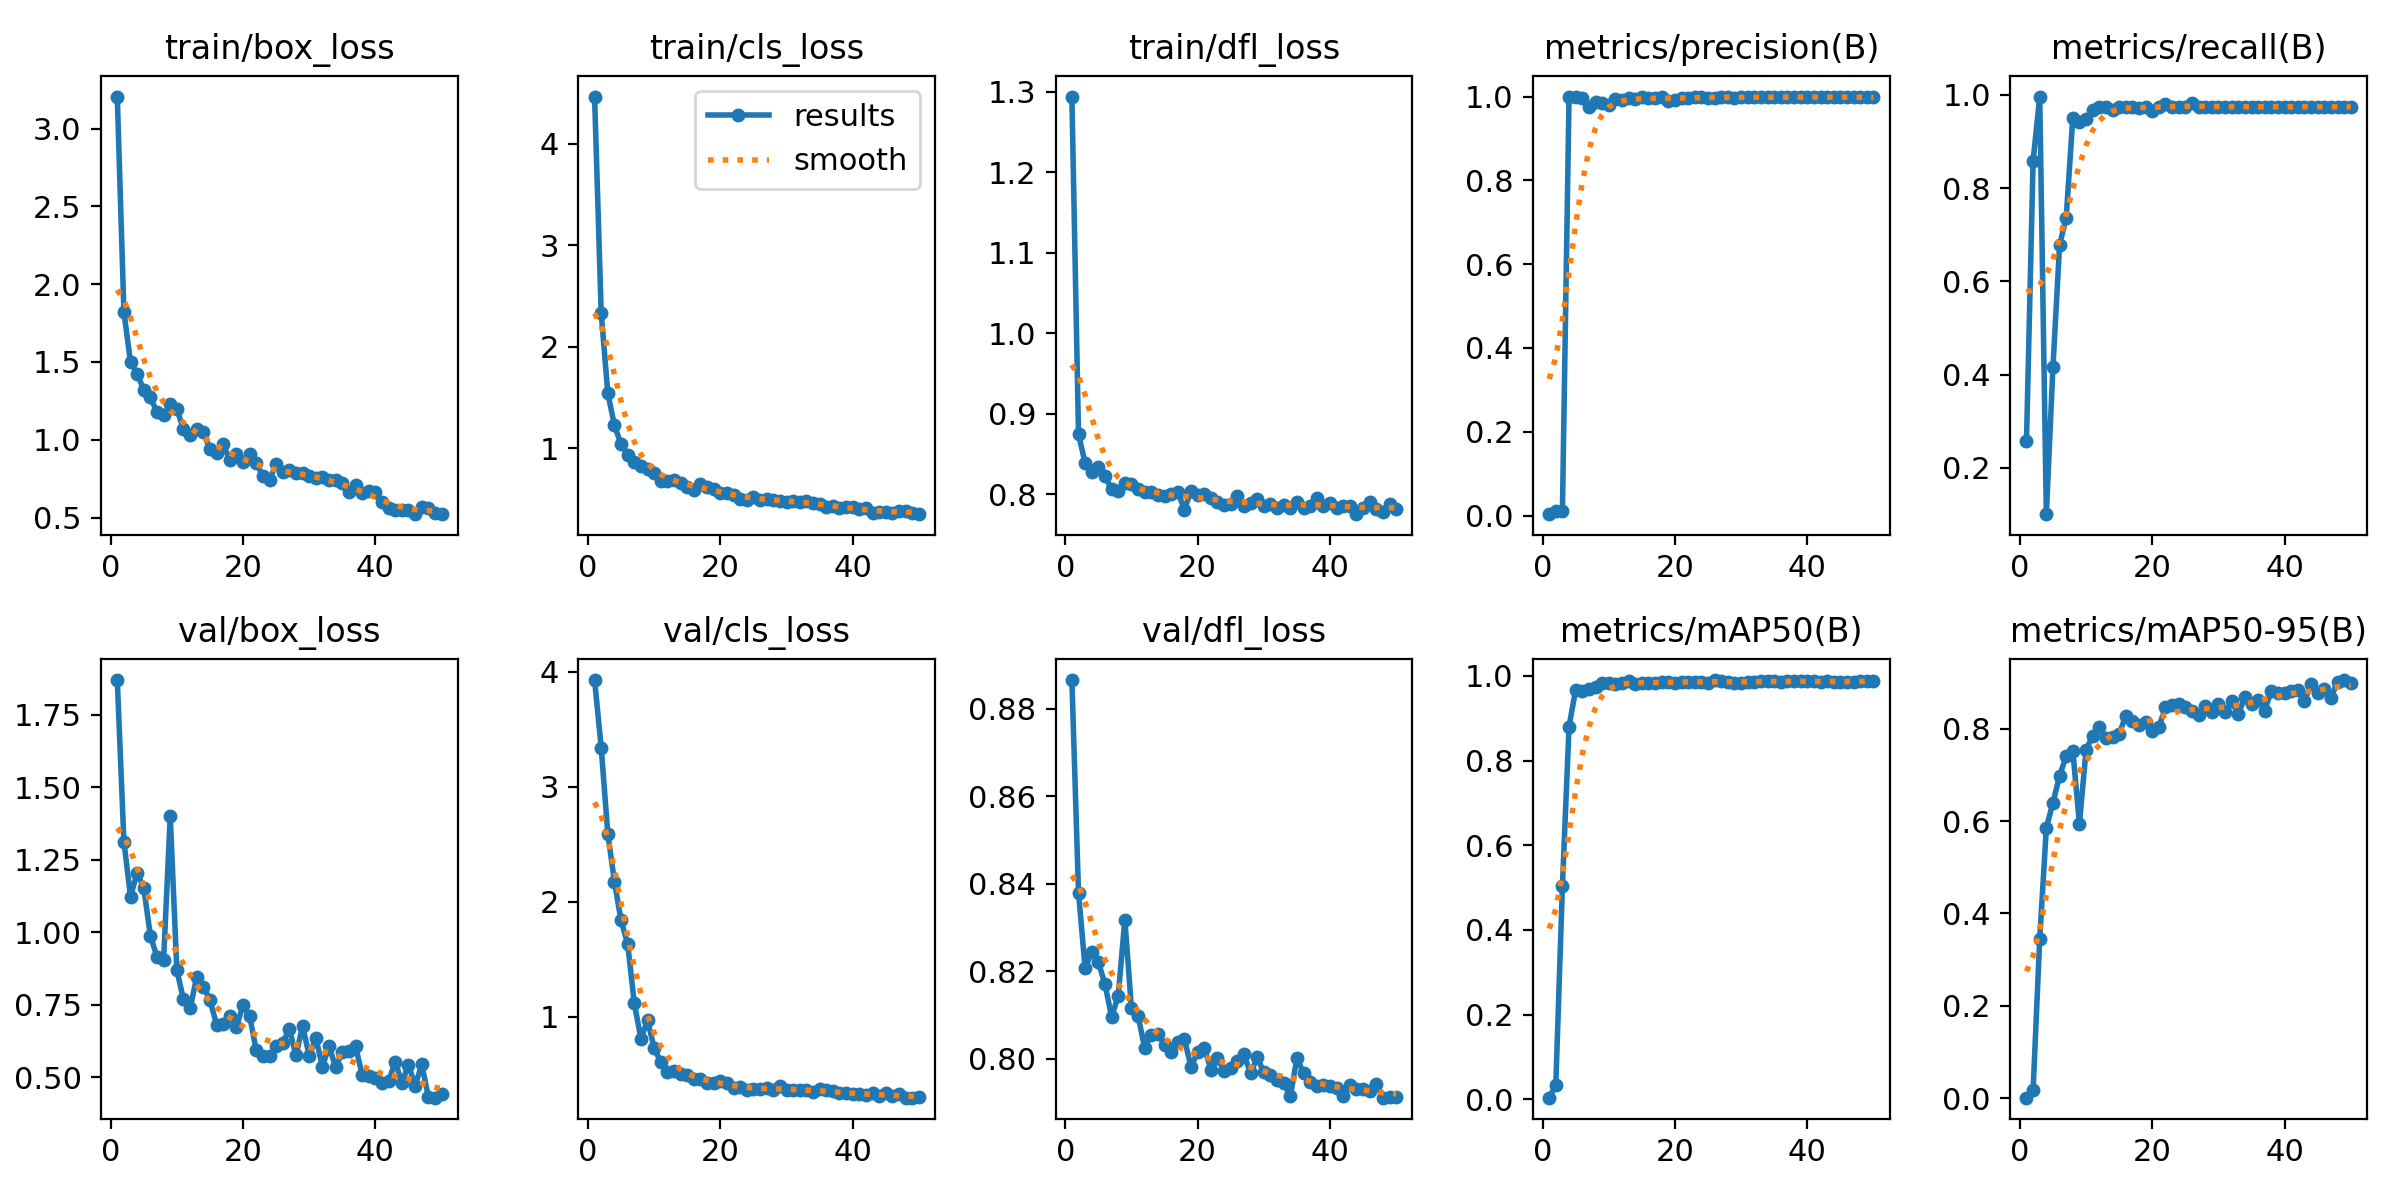

Values plotted in this chart, from the file beside it:
epoch, time, train/box_loss, train/cls_loss, train/dfl_loss, metrics/precision(B), metrics/recall(B), metrics/mAP50(B), metrics/mAP50-95(B), val/box_loss, val/cls_loss, val/dfl_loss, lr/pg0, lr/pg1, lr/pg2
1, 6.793, 3.206, 4.464, 1.294, 0.00336, 0.2587, 0.00423, 0.00101, 1.869, 3.93, 0.8865, 0.0002334, 0.0002334, 0.0002334
2, 11.22, 1.822, 2.331, 0.8751, 0.01007, 0.8587, 0.03483, 0.01686, 1.312, 3.341, 0.838, 0.0004739, 0.0004739, 0.0004739
3, 14.66, 1.498, 1.539, 0.8388, 0.01145, 0.9966, 0.5047, 0.345, 1.123, 2.591, 0.8207, 0.0007044, 0.0007044, 0.0007044
4, 17.92, 1.425, 1.224, 0.8282, 1, 0.1007, 0.8802, 0.5853, 1.204, 2.175, 0.8245, 0.0009251, 0.0009251, 0.0009251
5, 20.92, 1.32, 1.039, 0.8342, 1, 0.4168, 0.9672, 0.6398, 1.153, 1.836, 0.8221, 0.001136, 0.001136, 0.001136
6, 23.87, 1.272, 0.9362, 0.8231, 0.9954, 0.6778, 0.9635, 0.6976, 0.9882, 1.631, 0.8171, 0.001337, 0.001337, 0.001337
7, 26.93, 1.177, 0.8615, 0.8062, 0.9758, 0.7368, 0.9698, 0.7404, 0.9157, 1.115, 0.8096, 0.001469, 0.001469, 0.001469
8, 29.95, 1.159, 0.825, 0.8048, 0.9865, 0.9512, 0.9744, 0.7521, 0.9056, 0.8077, 0.8144, 0.001436, 0.001436, 0.001436
9, 32.9, 1.229, 0.7945, 0.8147, 0.985, 0.9417, 0.9822, 0.5939, 1.4, 0.9654, 0.8318, 0.001403, 0.001403, 0.001403
10, 36.12, 1.198, 0.7577, 0.8127, 0.9799, 0.9489, 0.9829, 0.7538, 0.869, 0.7272, 0.8116, 0.00137, 0.00137, 0.00137
11, 39.28, 1.067, 0.6785, 0.8072, 0.9938, 0.9687, 0.9816, 0.785, 0.7686, 0.6016, 0.8098, 0.001337, 0.001337, 0.001337
12, 42.46, 1.031, 0.6788, 0.8033, 0.9922, 0.9746, 0.984, 0.8034, 0.7374, 0.519, 0.8025, 0.001304, 0.001304, 0.001304
13, 45.6, 1.068, 0.6818, 0.8033, 0.9962, 0.9738, 0.9879, 0.7795, 0.8451, 0.529, 0.8055, 0.001271, 0.001271, 0.001271
14, 48.72, 1.048, 0.6535, 0.7994, 0.9931, 0.968, 0.9796, 0.7824, 0.8127, 0.4956, 0.8058, 0.001238, 0.001238, 0.001238
15, 51.87, 0.9411, 0.6147, 0.7978, 0.9993, 0.9741, 0.9832, 0.7876, 0.7662, 0.4924, 0.8032, 0.001205, 0.001205, 0.001205
16, 55.24, 0.9144, 0.591, 0.801, 0.9976, 0.9746, 0.984, 0.8282, 0.6821, 0.453, 0.8014, 0.001172, 0.001172, 0.001172
17, 58.34, 0.971, 0.6492, 0.8031, 0.9973, 0.9746, 0.983, 0.8176, 0.6833, 0.4542, 0.8039, 0.001139, 0.001139, 0.001139
18, 61.51, 0.8677, 0.6132, 0.7813, 0.9992, 0.973, 0.9863, 0.807, 0.7119, 0.421, 0.8045, 0.001106, 0.001106, 0.001106
19, 64.74, 0.9094, 0.5933, 0.8044, 0.9905, 0.9742, 0.9846, 0.8147, 0.6733, 0.4172, 0.7982, 0.001073, 0.001073, 0.001073
20, 68.2, 0.8589, 0.561, 0.7989, 0.9917, 0.965, 0.9827, 0.7942, 0.7491, 0.4389, 0.8016, 0.00104, 0.00104, 0.00104
21, 71.41, 0.9082, 0.5584, 0.8007, 0.9977, 0.9733, 0.9855, 0.804, 0.7114, 0.4226, 0.8026, 0.001007, 0.001007, 0.001007
22, 74.41, 0.8518, 0.5364, 0.7951, 0.9968, 0.9816, 0.9864, 0.8462, 0.593, 0.3755, 0.7975, 0.0009739, 0.0009739, 0.0009739
23, 77.76, 0.7679, 0.5035, 0.7906, 0.999, 0.9746, 0.9861, 0.8516, 0.572, 0.3832, 0.8001, 0.0009409, 0.0009409, 0.0009409
24, 81.22, 0.7406, 0.4933, 0.7868, 0.9996, 0.9746, 0.9852, 0.8537, 0.5741, 0.3584, 0.7972, 0.0009078, 0.0009078, 0.0009078
25, 84.41, 0.8458, 0.5157, 0.7876, 0.9976, 0.974, 0.9822, 0.8478, 0.6076, 0.3709, 0.7978, 0.0008748, 0.0008748, 0.0008748
26, 87.67, 0.7952, 0.4916, 0.798, 0.9972, 0.9824, 0.9899, 0.8378, 0.6199, 0.3653, 0.7994, 0.0008418, 0.0008418, 0.0008418
27, 90.84, 0.8052, 0.5014, 0.7858, 0.9981, 0.9745, 0.9888, 0.8296, 0.6665, 0.3788, 0.801, 0.0008088, 0.0008088, 0.0008088
28, 94.17, 0.7876, 0.4896, 0.7897, 0.9986, 0.9746, 0.985, 0.8497, 0.5758, 0.3638, 0.7967, 0.0007758, 0.0007758, 0.0007758
29, 97.47, 0.789, 0.4806, 0.7949, 0.9972, 0.9746, 0.9827, 0.8358, 0.6772, 0.3941, 0.8003, 0.0007428, 0.0007428, 0.0007428
30, 100.6, 0.7675, 0.4736, 0.7861, 0.9988, 0.9746, 0.9838, 0.8534, 0.5748, 0.3627, 0.7969, 0.0007098, 0.0007098, 0.0007098
31, 103.7, 0.7571, 0.4763, 0.7878, 0.998, 0.9746, 0.9854, 0.8365, 0.6355, 0.3608, 0.7963, 0.0006768, 0.0006768, 0.0006768
32, 107, 0.7586, 0.4725, 0.7828, 0.9981, 0.9746, 0.986, 0.8589, 0.5373, 0.3564, 0.7952, 0.0006438, 0.0006438, 0.0006438
33, 110.4, 0.7435, 0.4801, 0.7869, 0.9991, 0.9746, 0.9871, 0.8308, 0.6075, 0.3612, 0.7945, 0.0006108, 0.0006108, 0.0006108
34, 113.8, 0.7403, 0.4607, 0.7826, 0.9986, 0.9746, 0.9869, 0.8678, 0.5351, 0.3464, 0.7915, 0.0005778, 0.0005778, 0.0005778
35, 117, 0.7233, 0.4472, 0.7903, 0.9982, 0.9746, 0.9873, 0.8541, 0.5858, 0.3673, 0.8001, 0.0005448, 0.0005448, 0.0005448
36, 120.2, 0.6641, 0.423, 0.7838, 0.998, 0.9746, 0.985, 0.8621, 0.5908, 0.3576, 0.7968, 0.0005118, 0.0005118, 0.0005118
37, 123.3, 0.7069, 0.4289, 0.7861, 0.9988, 0.9746, 0.9865, 0.8389, 0.6079, 0.348, 0.7946, 0.0004788, 0.0004788, 0.0004788
38, 126.5, 0.6605, 0.4138, 0.7951, 0.9987, 0.9746, 0.9877, 0.8824, 0.5072, 0.3335, 0.7938, 0.0004458, 0.0004458, 0.0004458
39, 129.6, 0.6693, 0.4212, 0.786, 0.9986, 0.9746, 0.9872, 0.8782, 0.5042, 0.3342, 0.7941, 0.0004127, 0.0004127, 0.0004127
40, 132.9, 0.6642, 0.4194, 0.789, 0.9987, 0.9746, 0.9865, 0.8767, 0.4967, 0.3236, 0.7937, 0.0003797, 0.0003797, 0.0003797
41, 202.8, 0.5997, 0.3978, 0.783, 0.9987, 0.9746, 0.9866, 0.8811, 0.4794, 0.3254, 0.7933, 0.0003467, 0.0003467, 0.0003467
42, 205.8, 0.5623, 0.4058, 0.786, 0.9987, 0.9746, 0.9864, 0.8841, 0.4877, 0.3193, 0.7914, 0.0003137, 0.0003137, 0.0003137
43, 208.6, 0.5484, 0.3654, 0.7859, 0.9987, 0.9746, 0.9865, 0.8607, 0.5541, 0.3355, 0.7941, 0.0002807, 0.0002807, 0.0002807
44, 211.5, 0.5489, 0.3714, 0.7755, 0.9981, 0.9746, 0.9858, 0.8962, 0.4806, 0.3081, 0.7931, 0.0002477, 0.0002477, 0.0002477
45, 214.3, 0.5488, 0.3743, 0.7832, 0.9983, 0.9746, 0.9854, 0.8767, 0.5442, 0.331, 0.7932, 0.0002147, 0.0002147, 0.0002147
46, 217.2, 0.5228, 0.362, 0.7912, 0.9984, 0.9746, 0.9857, 0.8866, 0.4695, 0.3106, 0.7926, 0.0001817, 0.0001817, 0.0001817
47, 220.1, 0.5679, 0.3783, 0.7823, 0.9981, 0.9746, 0.986, 0.8661, 0.5462, 0.3272, 0.7943, 0.0001487, 0.0001487, 0.0001487
48, 222.8, 0.5616, 0.3858, 0.7788, 0.9981, 0.9746, 0.9871, 0.9021, 0.4325, 0.2934, 0.7911, 0.0001157, 0.0001157, 0.0001157
49, 225.6, 0.5302, 0.3633, 0.7879, 0.9981, 0.9746, 0.9871, 0.9052, 0.4301, 0.2947, 0.7913, 8.26832e-05, 8.26832e-05, 8.26832e-05
50, 228.4, 0.5215, 0.3497, 0.7821, 0.9981, 0.9746, 0.9873, 0.8983, 0.4414, 0.2955, 0.7913, 4.96766e-05, 4.96766e-05, 4.96766e-05
